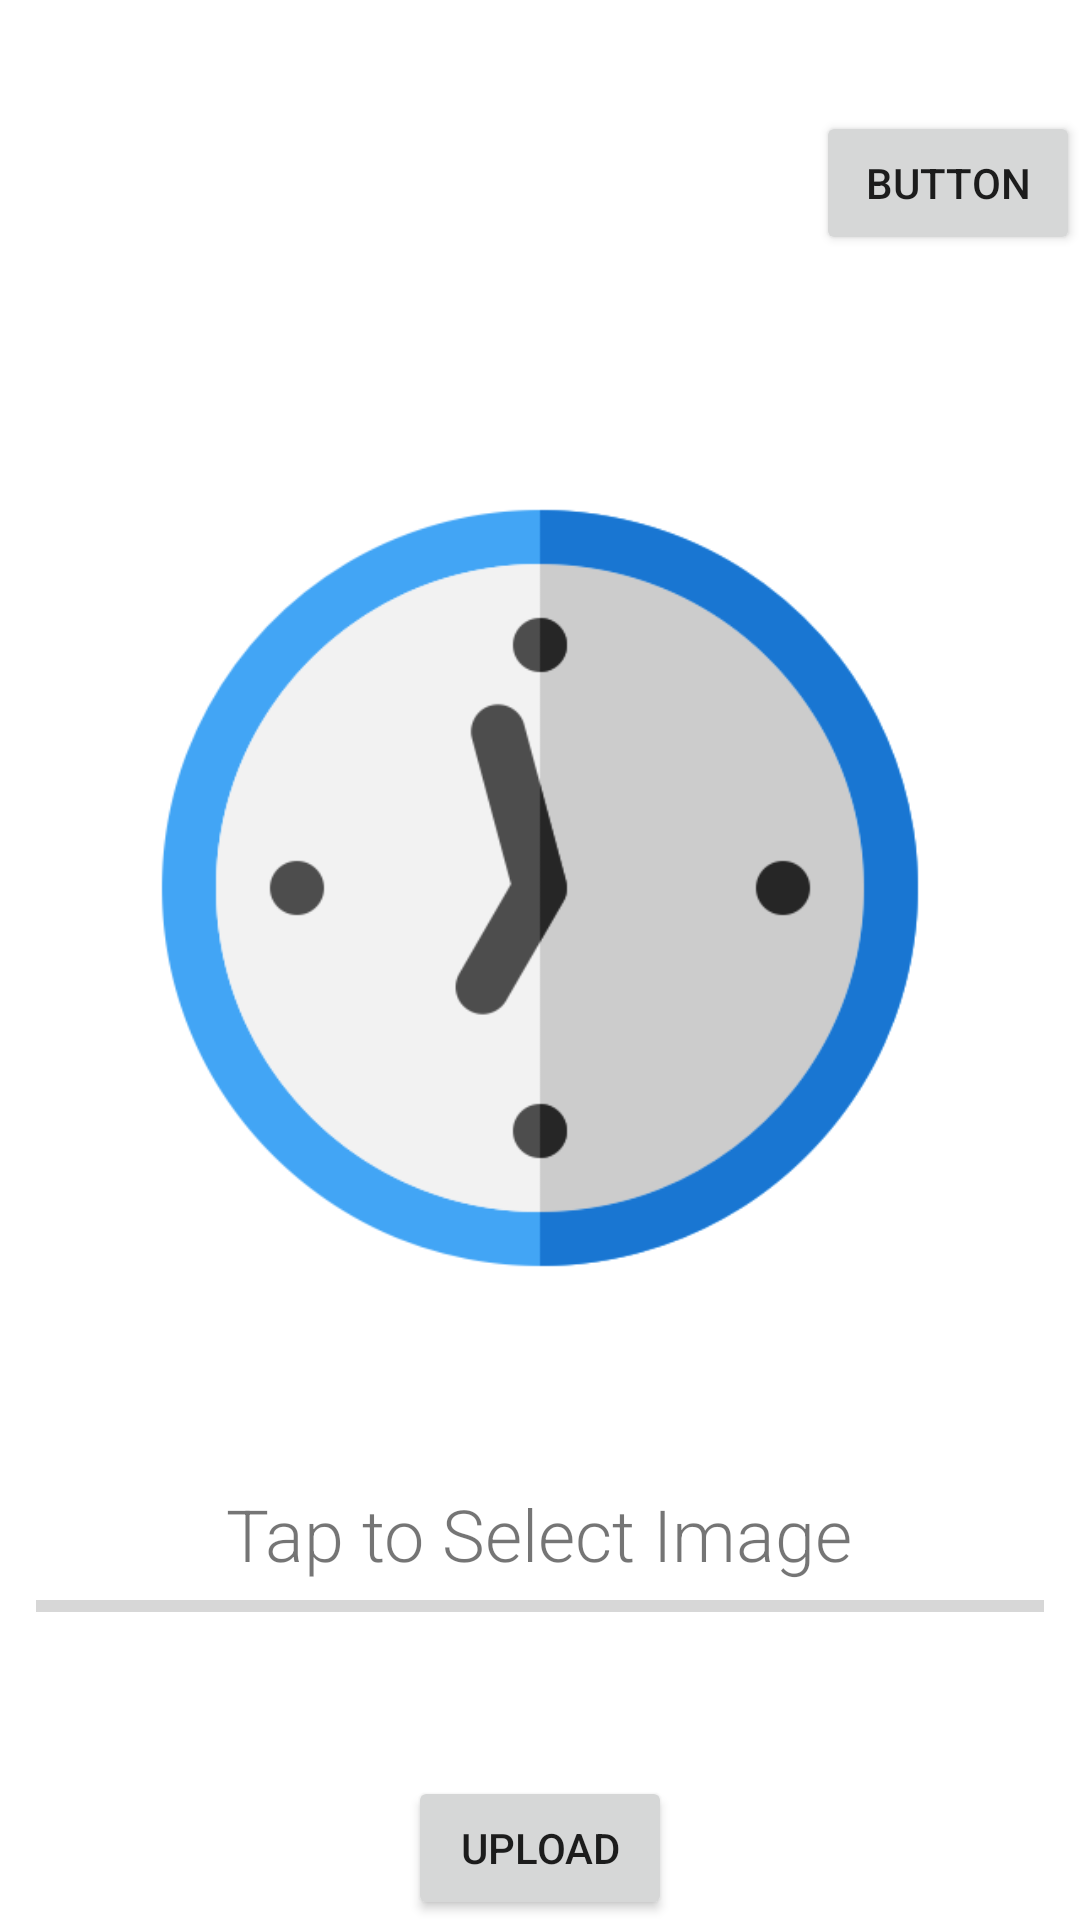

Android layout source for this screen:
<!-- AndroidManifest.xml: application theme Theme.SmartClassRoom -->
<!-- res/layout/activity_add_assignment.xml -->
<?xml version="1.0" encoding="utf-8"?>
<androidx.constraintlayout.widget.ConstraintLayout xmlns:android="http://schemas.android.com/apk/res/android"
    xmlns:app="http://schemas.android.com/apk/res-auto"
    xmlns:tools="http://schemas.android.com/tools"
    android:layout_width="match_parent"
    android:layout_height="match_parent"
    tools:context=".ui.AddAssignment">
    <androidx.constraintlayout.widget.ConstraintLayout
        android:id="@+id/layout_root"
        android:layout_width="match_parent"
        android:layout_height="match_parent"
        app:layout_constraintStart_toStartOf="parent"
        >

        <LinearLayout
            android:id="@+id/linearLayout"
            android:layout_width="0dp"
            android:layout_height="wrap_content"
            android:orientation="vertical"
            android:padding="12dp"
            app:layout_constraintBottom_toBottomOf="parent"
            app:layout_constraintEnd_toEndOf="parent"
            app:layout_constraintStart_toStartOf="parent"
            app:layout_constraintTop_toTopOf="parent">

            <ImageView
                android:id="@+id/image_view"
                android:layout_width="match_parent"
                android:layout_height="350dp"
                android:layout_margin="24dp"
                app:srcCompat="@drawable/ic_clock" />

            <TextView
                android:id="@+id/textView"
                android:layout_width="wrap_content"
                android:layout_height="wrap_content"
                android:layout_gravity="center_horizontal"
                android:fontFamily="sans-serif-light"
                android:text="Tap to Select Image"
                android:textSize="24sp" />

            <ProgressBar
                android:id="@+id/progress_bar"
                style="@style/Widget.AppCompat.ProgressBar.Horizontal"
                android:layout_width="match_parent"
                android:layout_height="wrap_content"
                android:max="100"
                tools:progress="40" />

        </LinearLayout>

        <Button
            android:id="@+id/button_upload"
            android:layout_width="wrap_content"
            android:layout_height="wrap_content"
            android:text="Upload"
            app:layout_constraintBottom_toBottomOf="parent"
            app:layout_constraintEnd_toEndOf="parent"
            app:layout_constraintStart_toStartOf="parent" />

        <Button
            android:id="@+id/add"
            android:layout_width="wrap_content"
            android:layout_height="wrap_content"
            android:text="Button"
            app:layout_constraintBottom_toTopOf="@+id/linearLayout"
            app:layout_constraintEnd_toEndOf="parent" />


    </androidx.constraintlayout.widget.ConstraintLayout>

</androidx.constraintlayout.widget.ConstraintLayout>
<!-- resources referenced by this layout -->
<resources>
  <!-- drawable ic_clock: png bitmap (drawable, 27723 bytes) -->
  <style name="Theme.SmartClassRoom" parent="Theme.MaterialComponents.Light.NoActionBar">
          
          <item name="colorPrimary">@color/purple_500</item>
          <item name="colorPrimaryVariant">@color/register_bk_color</item>
          <item name="colorOnPrimary">@color/white</item>
          
          <item name="colorSecondary">@color/teal_200</item>
          <item name="colorSecondaryVariant">@color/teal_700</item>
          <item name="colorOnSecondary">@color/black</item>
          
          <item name="android:statusBarColor" tools:targetApi="l">?attr/colorPrimaryVariant</item>
          
  
      </style>
  <color name="purple_500">#FF6200EE</color>
  <color name="register_bk_color">#11CFC5</color>
  <color name="white">#FFFFFFFF</color>
  <color name="teal_200">#FF03DAC5</color>
  <color name="teal_700">#FF018786</color>
  <color name="black">#FF000000</color>
</resources>
